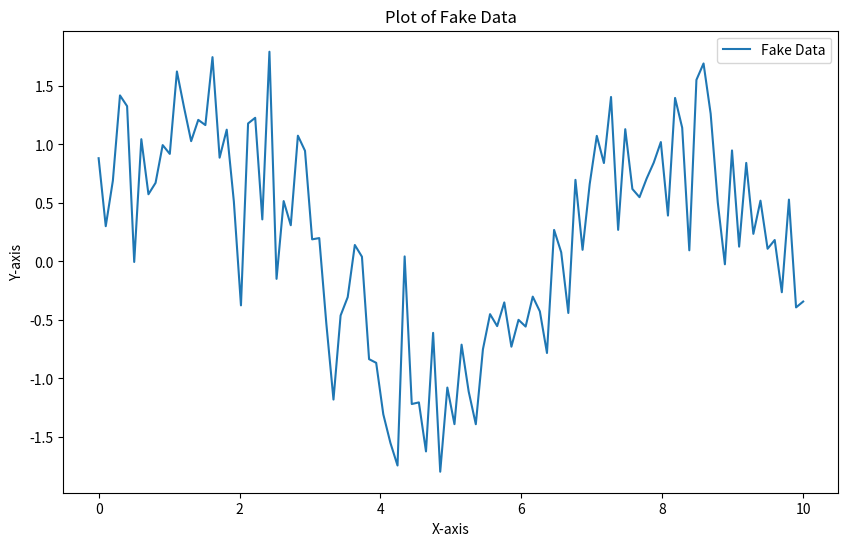

This chart was generated by the following Python code:

import numpy as np
import matplotlib.pyplot as plt

# Generate some fake data
np.random.seed(0)  # For reproducibility
x = np.linspace(0, 10, 100)
y = np.sin(x) + np.random.normal(scale=0.5, size=x.shape)

# Create the plot
plt.figure(figsize=(10, 6))
plt.plot(x, y, label='Fake Data')

# Add titles and labels
plt.title('Plot of Fake Data')
plt.xlabel('X-axis')
plt.ylabel('Y-axis')

# Add a legend
plt.legend()

# Display the plot
plt.show()